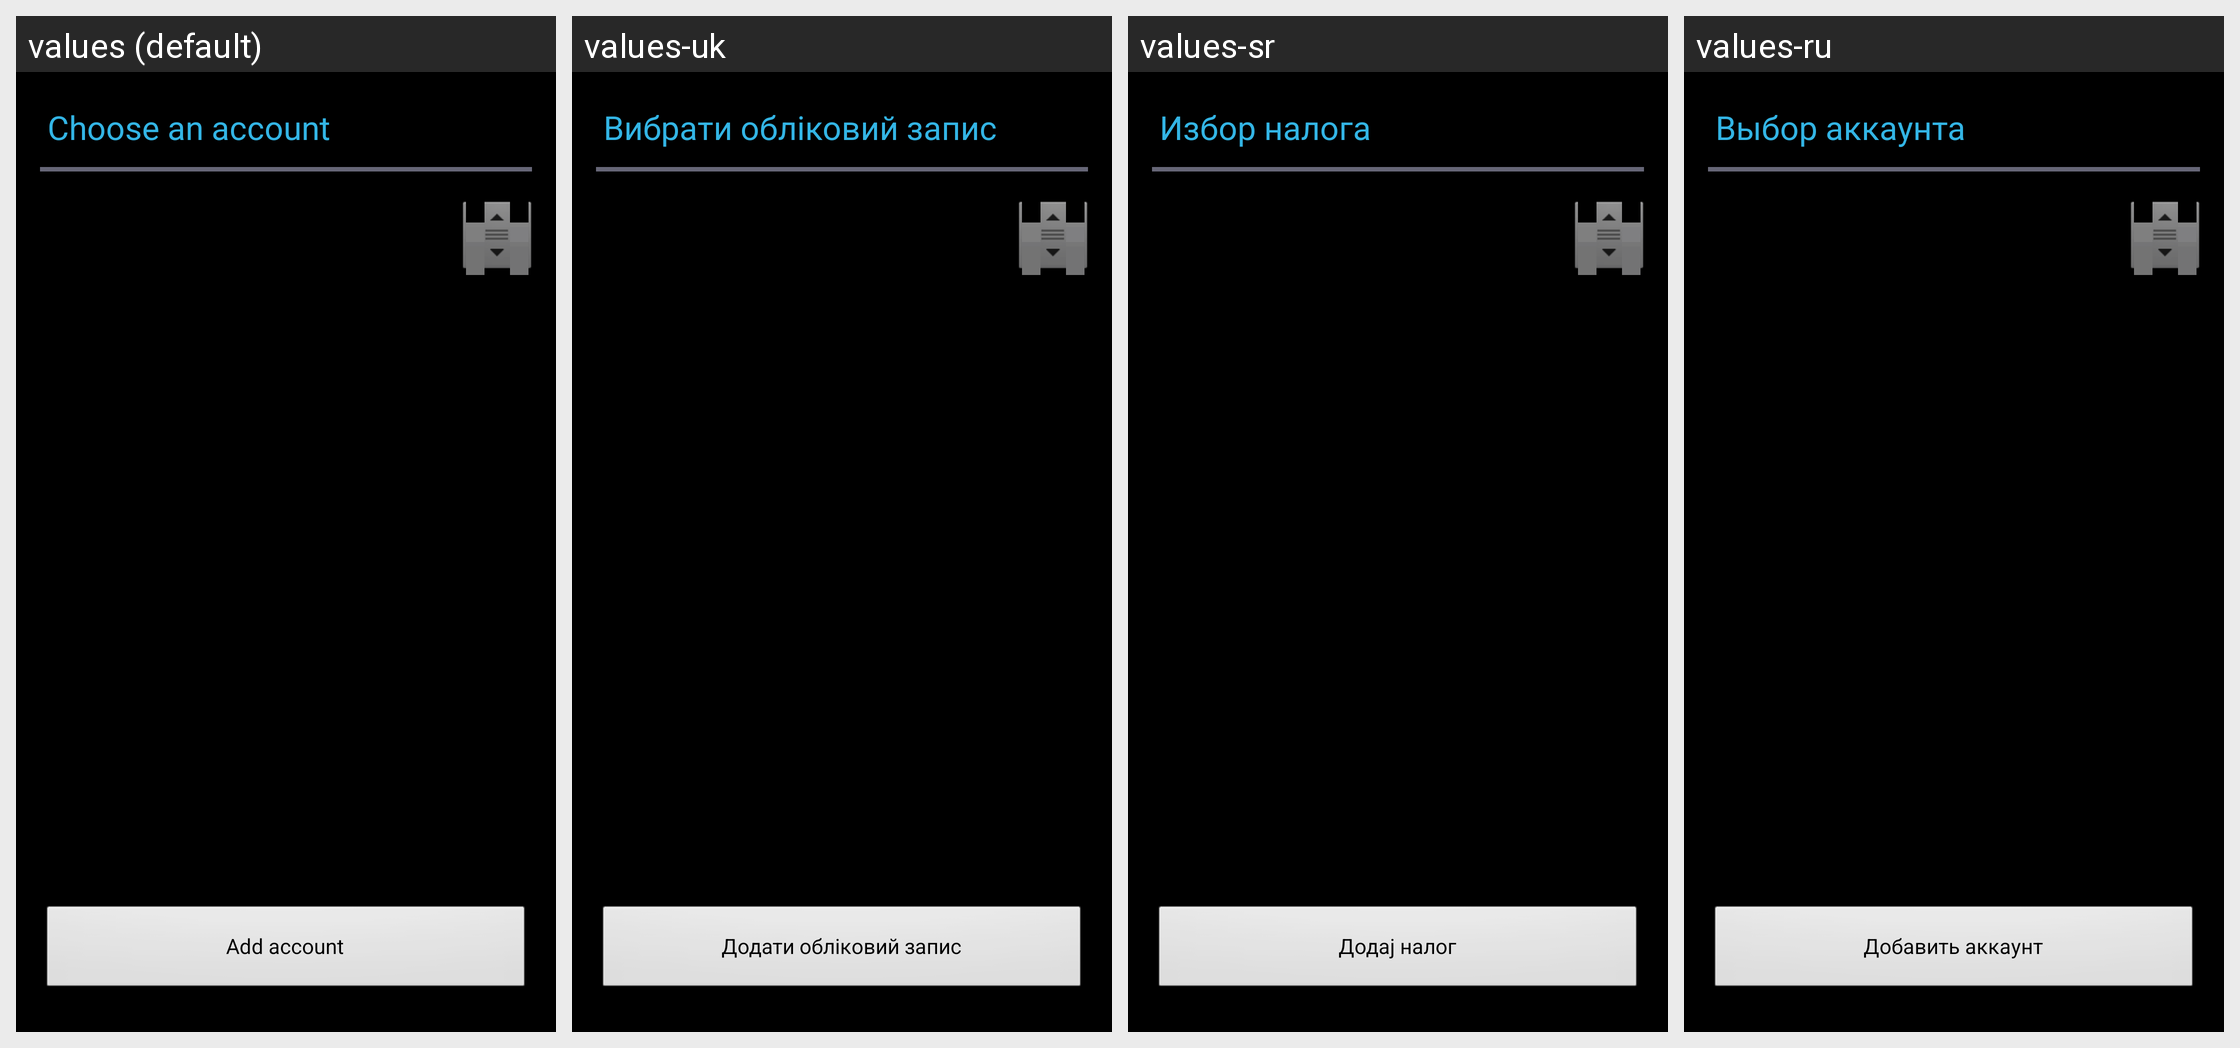

Strings drawn on this Android screen and how each of the app's shown locales translates them:
Android screen res/layout/account_selection.xml rendered under 4 locales, left to right: values (default), values-uk, values-sr, values-ru. Device: Nexus 5 (rendered at 1080×1920; each locale shown at half size, 540×960, under a caption strip naming it); theme Theme.Sherlock.
Other locales in the repository, not shown: values-af, values-am, values-be, values-bg, values-ca, values-cs, values-da, values-de, values-el, values-en-rGB, values-es, values-es-rUS, values-et, values-fi, values-fr, values-hi, values-hr, values-hu, values-in, values-it, values-ja, values-ko, values-lt, values-lv, values-ms, values-nb, values-nl, values-pl, values-pt, values-pt-rPT, values-ro, values-sk, values-sl, values-sv, values-sw, values-th, values-tl, values-tr, values-vi, values-zh-rCN, values-zh-rTW, values-zu.
Strings drawn on this screen, with the default value and each locale's value (text and hints the layout hard-codes, and strings that could not be matched under every locale, appear in the picture but are not listed):

account_selection_heading
  values: Choose an account
  values-uk: Вибрати обліковий запис
  values-sr: Избор налога
  values-ru: Выбор аккаунта

account_selection_add_account
  values: Add account
  values-uk: Додати обліковий запис
  values-sr: Додај налог
  values-ru: Добавить аккаунт
